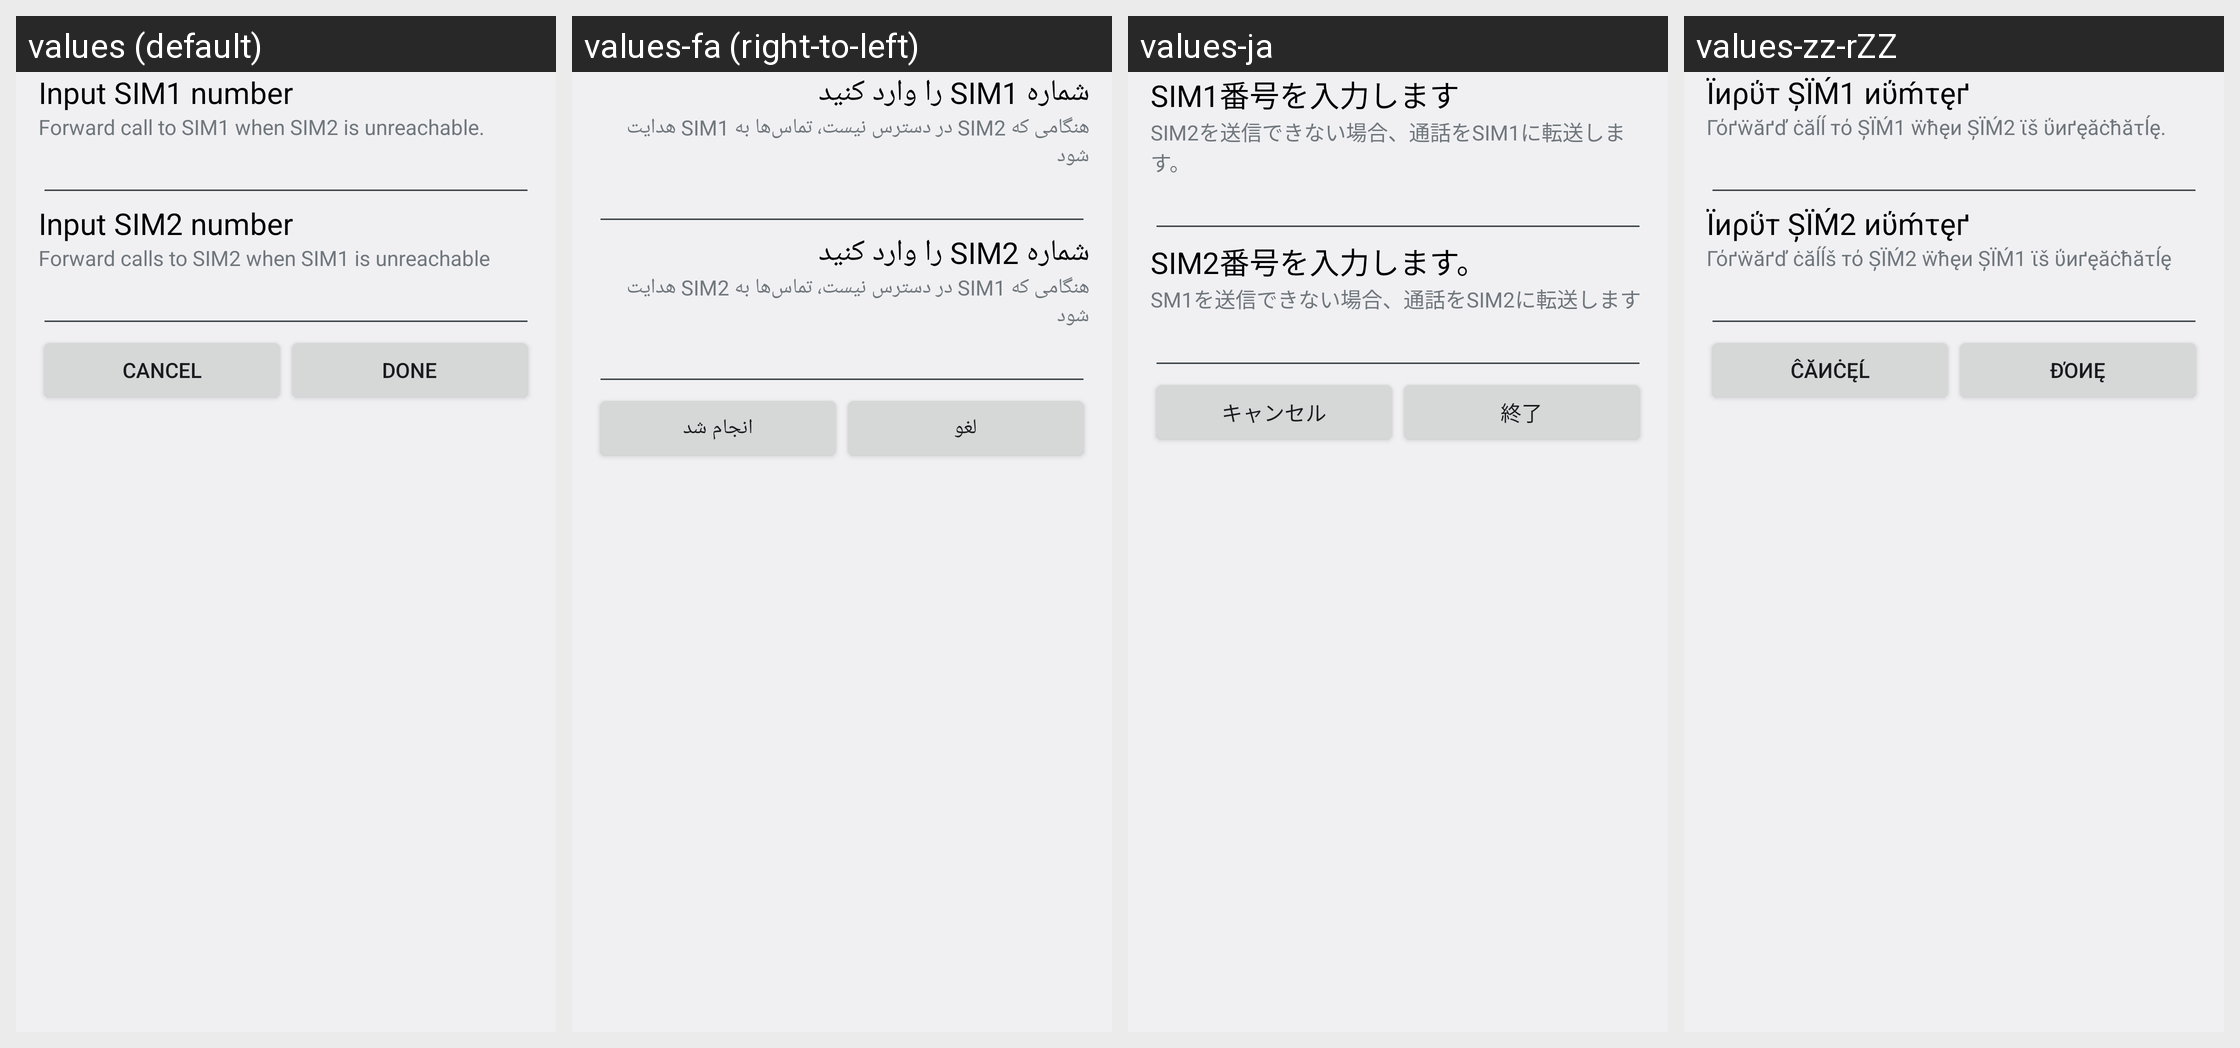

Locale-by-locale string values for the Android screen shown in this grid:
Android screen res/layout/dual_cf_turn_on_dialog.xml rendered under 4 locales, left to right: values (default), values-fa (right-to-left), values-ja, values-zz-rZZ. Device: Nexus 5 (rendered at 1080×1920; each locale shown at half size, 540×960, under a caption strip naming it); theme Theme.Holo.
Other locales in the repository, not shown: values-af, values-am, values-ar, values-bs, values-ca, values-cs, values-da, values-de, values-en, values-en-rCA, values-en-rGB, values-es, values-es-rES, values-es-rUS, values-et, values-eu, values-fi, values-fr, values-fr-rCA, values-gl, values-hr, values-hu, values-in, values-is, values-it, values-iw, values-jv, values-kk, values-ko, values-lt, values-lv, values-mk, values-ms, values-nb, values-nl, values-pl, values-pt, values-pt-rBR, values-pt-rPT, values-rm, values-ro, values-ru, values-sk, values-sl, values-sq, values-sr, values-su, values-sv, values-sw, values-tl, values-tr, values-uk, values-vi, values-zh-rCN, values-zh-rHK, values-zh-rTW, values-zu.
Strings drawn on this screen, with the default value and each locale's value (text and hints the layout hard-codes, and strings that could not be matched under every locale, appear in the picture but are not listed):

call_forward_sim1_number
  values: Input SIM1 number
  values-fa: شماره SIM1 را وارد کنید
  values-ja: SIM1番号を入力します
  values-zz-rZZ: Їиρΰт ȘЇḾ1 иΰḿτęґ

call_forward_sim1_number_desc
  values: Forward call to SIM1 when SIM2 is unreachable.
  values-fa: هنگامی که SIM2 در دسترس نیست، تماس‌ها به SIM1 هدایت شود
  values-ja: SIM2を送信できない場合、通話をSIM1に転送します。
  values-zz-rZZ: Γόґẅăґď ċăĺĺ тό ȘЇḾ1 ẅћęи ȘЇḾ2 ϊš ΰиґęăċћăτĺę.

call_forward_sim2_number
  values: Input SIM2 number
  values-fa: شماره SIM2 را وارد کنيد
  values-ja: SIM2番号を入力します。
  values-zz-rZZ: Їиρΰт ȘЇḾ2 иΰḿτęґ

call_forward_sim2_number_desc
  values: Forward calls to SIM2 when SIM1 is unreachable
  values-fa: هنگامی که SIM1 در دسترس نيست، تماس‌ها به SIM2 هدايت شود
  values-ja: SM1を送信できない場合、通話をSIM2に転送します
  values-zz-rZZ: Γόґẅăґď ċăĺĺš тό ȘЇḾ2 ẅћęи ȘЇḾ1 ϊš ΰиґęăċћăτĺę

cancel
  values: Cancel
  values-fa: لغو
  values-ja: キャンセル
  values-zz-rZZ: Ĉăиċęĺ

proxy_action_text
  values: Done
  values-fa: انجام شد
  values-ja: 終了
  values-zz-rZZ: Đόиę
